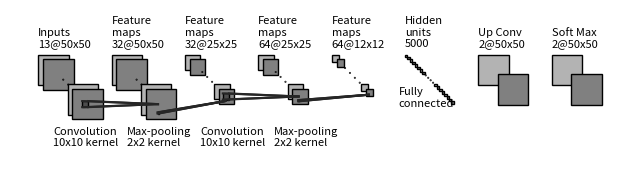

The script that saved this image:
"""
[redacted]
All rights reserved.

Redistribution and use in source and binary forms, with or without
    modification, are permitted provided that the following conditions are met:

1. Redistributions of source code must retain the above copyright notice, this
    list of conditions and the following disclaimer.

2. Redistributions in binary form must reproduce the above copyright notice,
    this list of conditions and the following disclaimer in the documentation
    and/or other materials provided with the distribution.

3. Neither the name of the copyright holder nor the names of its contributors
    may be used to endorse or promote products derived from this software
    without specific prior written permission.

THIS SOFTWARE IS PROVIDED BY THE COPYRIGHT HOLDERS AND CONTRIBUTORS "AS IS"
    AND ANY EXPRESS OR IMPLIED WARRANTIES, INCLUDING, BUT NOT LIMITED TO, THE
    IMPLIED WARRANTIES OF MERCHANTABILITY AND FITNESS FOR A PARTICULAR PURPOSE
    ARE DISCLAIMED. IN NO EVENT SHALL THE COPYRIGHT HOLDER OR CONTRIBUTORS BE
    LIABLE FOR ANY DIRECT, INDIRECT, INCIDENTAL, SPECIAL, EXEMPLARY, OR
    CONSEQUENTIAL DAMAGES (INCLUDING, BUT NOT LIMITED TO, PROCUREMENT OF
    SUBSTITUTE GOODS OR SERVICES; LOSS OF USE, DATA, OR PROFITS; OR BUSINESS
    INTERRUPTION) HOWEVER CAUSED AND ON ANY THEORY OF LIABILITY, WHETHER IN
    CONTRACT, STRICT LIABILITY, OR TORT (INCLUDING NEGLIGENCE OR OTHERWISE)
    ARISING IN ANY WAY OUT OF THE USE OF THIS SOFTWARE, EVEN IF ADVISED OF THE
    POSSIBILITY OF SUCH DAMAGE.
"""


import os
import numpy as np
import matplotlib.pyplot as plt
#plt.rcdefaults()
import matplotlib
matplotlib.rcParams['ps.useafm'] = True
matplotlib.rcParams['pdf.use14corefonts'] = True
from matplotlib.lines import Line2D
from matplotlib.patches import Rectangle
from matplotlib.patches import Circle

NumDots = 4
NumConvMax = 8
NumFcMax = 20
White = 1.
Light = 0.7
Medium = 0.5
Dark = 0.3
Darker = 0.15
Black = 0.


def add_layer(patches, colors, size=(24, 24), num=5,
              top_left=[0, 0],
              loc_diff=[3, -3],
              ):
    # add a rectangle
    top_left = np.array(top_left)
    loc_diff = np.array(loc_diff)
    loc_start = top_left - np.array([0, size[0]-20])
    for ind in range(num):
        patches.append(Rectangle(loc_start + ind * loc_diff, size[1], size[0]))
        if ind % 2:
            colors.append(Medium)
        else:
            colors.append(Light)


def add_layer_with_omission(patches, colors, size=(24, 24),
                            num=5, num_max=8,
                            num_dots=4,
                            top_left=[0, 0],
                            loc_diff=[3, -3],
                            ):
    # add a rectangle
    top_left = np.array(top_left)
    loc_diff = np.array(loc_diff)
    loc_start = top_left - np.array([0, size[0]])
    this_num = min(num, num_max)
    start_omit = (this_num - num_dots) // 2
    end_omit = this_num - start_omit
    start_omit -= 1
    for ind in range(this_num):
        if (num > num_max) and (start_omit < ind < end_omit):
            omit = True
        else:
            omit = False

        if omit:
            patches.append(
                Circle(loc_start + ind * loc_diff + np.array(size) / 2, 0.5))
        else:
            patches.append(Rectangle(loc_start + ind * loc_diff,
                                     size[1], size[0]))

        if omit:
            colors.append(Black)
        elif ind % 2:
            colors.append(Medium)
        else:
            colors.append(Light)


def add_mapping(patches, colors, start_ratio, end_ratio, patch_size, ind_bgn,
                top_left_list, loc_diff_list, num_show_list, size_list):

    start_loc = top_left_list[ind_bgn] \
        + (num_show_list[ind_bgn] - 1) * np.array(loc_diff_list[ind_bgn]) \
        + np.array([start_ratio[0] * (size_list[ind_bgn][1] - patch_size[1]),
                    - start_ratio[1] * (size_list[ind_bgn][0] - patch_size[0])]
                   )




    end_loc = top_left_list[ind_bgn + 1] \
        + (num_show_list[ind_bgn + 1] - 1) * np.array(
            loc_diff_list[ind_bgn + 1]) \
        + np.array([end_ratio[0] * size_list[ind_bgn + 1][1],
                    - end_ratio[1] * size_list[ind_bgn + 1][0]])


    patches.append(Rectangle(start_loc, patch_size[1], -patch_size[0]))
    colors.append(Dark)
    patches.append(Line2D([start_loc[0], end_loc[0]],
                          [start_loc[1], end_loc[1]]))
    colors.append(Darker)
    patches.append(Line2D([start_loc[0] + patch_size[1], end_loc[0]],
                          [start_loc[1], end_loc[1]]))
    colors.append(Darker)
    patches.append(Line2D([start_loc[0], end_loc[0]],
                          [start_loc[1] - patch_size[0], end_loc[1]]))
    colors.append(Darker)
    patches.append(Line2D([start_loc[0] + patch_size[1], end_loc[0]],
                          [start_loc[1] - patch_size[0], end_loc[1]]))
    colors.append(Darker)



def label(xy, text, xy_off=[0, 12]):
    plt.text(xy[0] + xy_off[0], xy[1] + xy_off[1], text,
             family='sans-serif', size=8)


if __name__ == '__main__':

    fc_unit_size = 4
    layer_width = 120
    flag_omit = True

    patches = []
    colors = []

    fig, ax = plt.subplots(figsize=(10,2))


    ############################
    # conv layers
    size_list = [(50,50),(50,50),(25,25),(25,25),(12,12)]
    num_list = [13,32,32,64,64,2]
    #size_list = [(32, 32), (18, 18), (10, 10), (6, 6), (4, 4)]
    #num_list = [3, 32, 32, 48, 48]
    x_diff_list = [0, layer_width, layer_width, layer_width, layer_width]
    text_list = ['Inputs'] + ['Feature\nmaps'] * (len(size_list) - 1)
    loc_diff_list = [[8, -8]] * len(size_list)

    num_show_list = list(map(min, num_list, [NumConvMax] * len(num_list)))
    top_left_list = np.c_[np.cumsum(x_diff_list), np.zeros(len(x_diff_list))]

    for ind in range(len(size_list)):
        if flag_omit:
            add_layer_with_omission(patches, colors, size=size_list[ind],
                                    num=num_list[ind],
                                    num_max=NumConvMax,
                                    num_dots=NumDots,
                                    top_left=top_left_list[ind],
                                    loc_diff=loc_diff_list[ind])
        else:
            add_layer(patches, colors, size=size_list[ind],
                      num=num_show_list[ind],
                      top_left=top_left_list[ind], loc_diff=loc_diff_list[ind])
        label(top_left_list[ind], text_list[ind] + '\n{}@{}x{}'.format(
            num_list[ind], size_list[ind][0], size_list[ind][1]))

    ############################
    # in between layers
    start_ratio_list = [[0.4, 0.5], [0.4, 0.8], [0.4, 0.5], [0.4, 0.8]]
    end_ratio_list = [[0.4, 0.5], [0.4, 0.8], [0.4, 0.5], [0.4, 0.8]]
    patch_size_list = [(10, 10), (2, 2), (10, 10), (2, 2)]
    #start_ratio_list = [[0.4, 0.5], [0.4, 0.8]]
    #end_ratio_list = [[0.4, 0.5], [0.4, 0.8]]
    #patch_size_list = [(5, 5), (2, 2)]
    ind_bgn_list = range(len(patch_size_list))
    text_list = ['Convolution', 'Max-pooling', 'Convolution', 'Max-pooling']

    for ind in range(len(patch_size_list)):
        add_mapping(
            patches, colors, start_ratio_list[ind], end_ratio_list[ind],
            patch_size_list[ind], ind,
            top_left_list, loc_diff_list, num_show_list, size_list)
        label(top_left_list[ind], text_list[ind] + '\n{}x{} kernel'.format(
            patch_size_list[ind][0], patch_size_list[ind][1]), xy_off=[25, -150]
        )


    ############################
    # fully connected layers
    size_list = [(fc_unit_size, fc_unit_size)]
    num_list = [5000]
    num_show_list = list(map(min, num_list, [NumFcMax] * len(num_list)))
    x_diff_list = [sum(x_diff_list) + layer_width, layer_width]
    top_left_list = np.c_[np.cumsum(x_diff_list), np.zeros(len(x_diff_list))]
    loc_diff_list = [[fc_unit_size, -fc_unit_size]] * len(top_left_list)
    text_list = ['Hidden\nunits'] * (len(size_list) ) #+ ['Outputs']

    for ind in range(len(size_list)):
        if flag_omit:
            add_layer_with_omission(patches, colors, size=size_list[ind],
                                    num=num_list[ind],
                                    num_max=NumFcMax,
                                    num_dots=NumDots,
                                    top_left=top_left_list[ind],
                                    loc_diff=loc_diff_list[ind])
        else:
            add_layer(patches, colors, size=size_list[ind],
                      num=num_show_list[ind],
                      top_left=top_left_list[ind],
                      loc_diff=loc_diff_list[ind])
        label(top_left_list[ind], text_list[ind] + '\n{}'.format(
            num_list[ind]))

    text_list = ['Fully\nconnected', 'Fully\nconnected']

    for ind in range(len(size_list)):
        label(top_left_list[ind], text_list[ind], xy_off=[-10, -85])


    ############################
    # conv layers
    size_list = [(50,50),(50,50)]
    num_list = [2,2]
    text_list = ['Up Conv','Soft Max']
    loc_diff_list = [[32,-32],[32,-32]]
    #size_list = [(32, 32), (18, 18), (10, 10), (6, 6), (4, 4)]
    #num_list = [3, 32, 32, 48, 48]
    
    #loc_diff_list = [[2, -2]] * len(size_list)
    x_diff_list = [sum(x_diff_list), layer_width, layer_width]
    num_show_list = list(map(min, num_list, [NumConvMax] * len(num_list)))
    top_left_list = np.c_[np.cumsum(x_diff_list), np.zeros(len(x_diff_list))]

    for ind in range(len(size_list)):
        if flag_omit:
            add_layer_with_omission(patches, colors, size=size_list[ind],
                                    num=num_list[ind],
                                    num_max=NumConvMax,
                                    num_dots=NumDots,
                                    top_left=top_left_list[ind],
                                    loc_diff=loc_diff_list[ind])
        else:
            add_layer(patches, colors, size=size_list[ind],
                      num=num_show_list[ind],
                      top_left=top_left_list[ind], loc_diff=loc_diff_list[ind])
        label(top_left_list[ind], text_list[ind] + '\n{}@{}x{}'.format(
            num_list[ind], size_list[ind][0], size_list[ind][1]))




    ############################
    for patch, color in zip(patches, colors):
        patch.set_color(color * np.ones(3))
        if isinstance(patch, Line2D):
            ax.add_line(patch)
        else:
            patch.set_edgecolor(Black * np.ones(3))
            ax.add_patch(patch)

    plt.tight_layout()
    plt.axis('equal')
    plt.axis('off')
    plt.show()
    fig.set_size_inches(8, 2.0)

    fig_dir = './'
    fig_ext = '.eps'
    fig.savefig(os.path.join(fig_dir, 'convnet_fig' + fig_ext),
                bbox_inches='tight', pad_inches=0)#,dpi=300)
